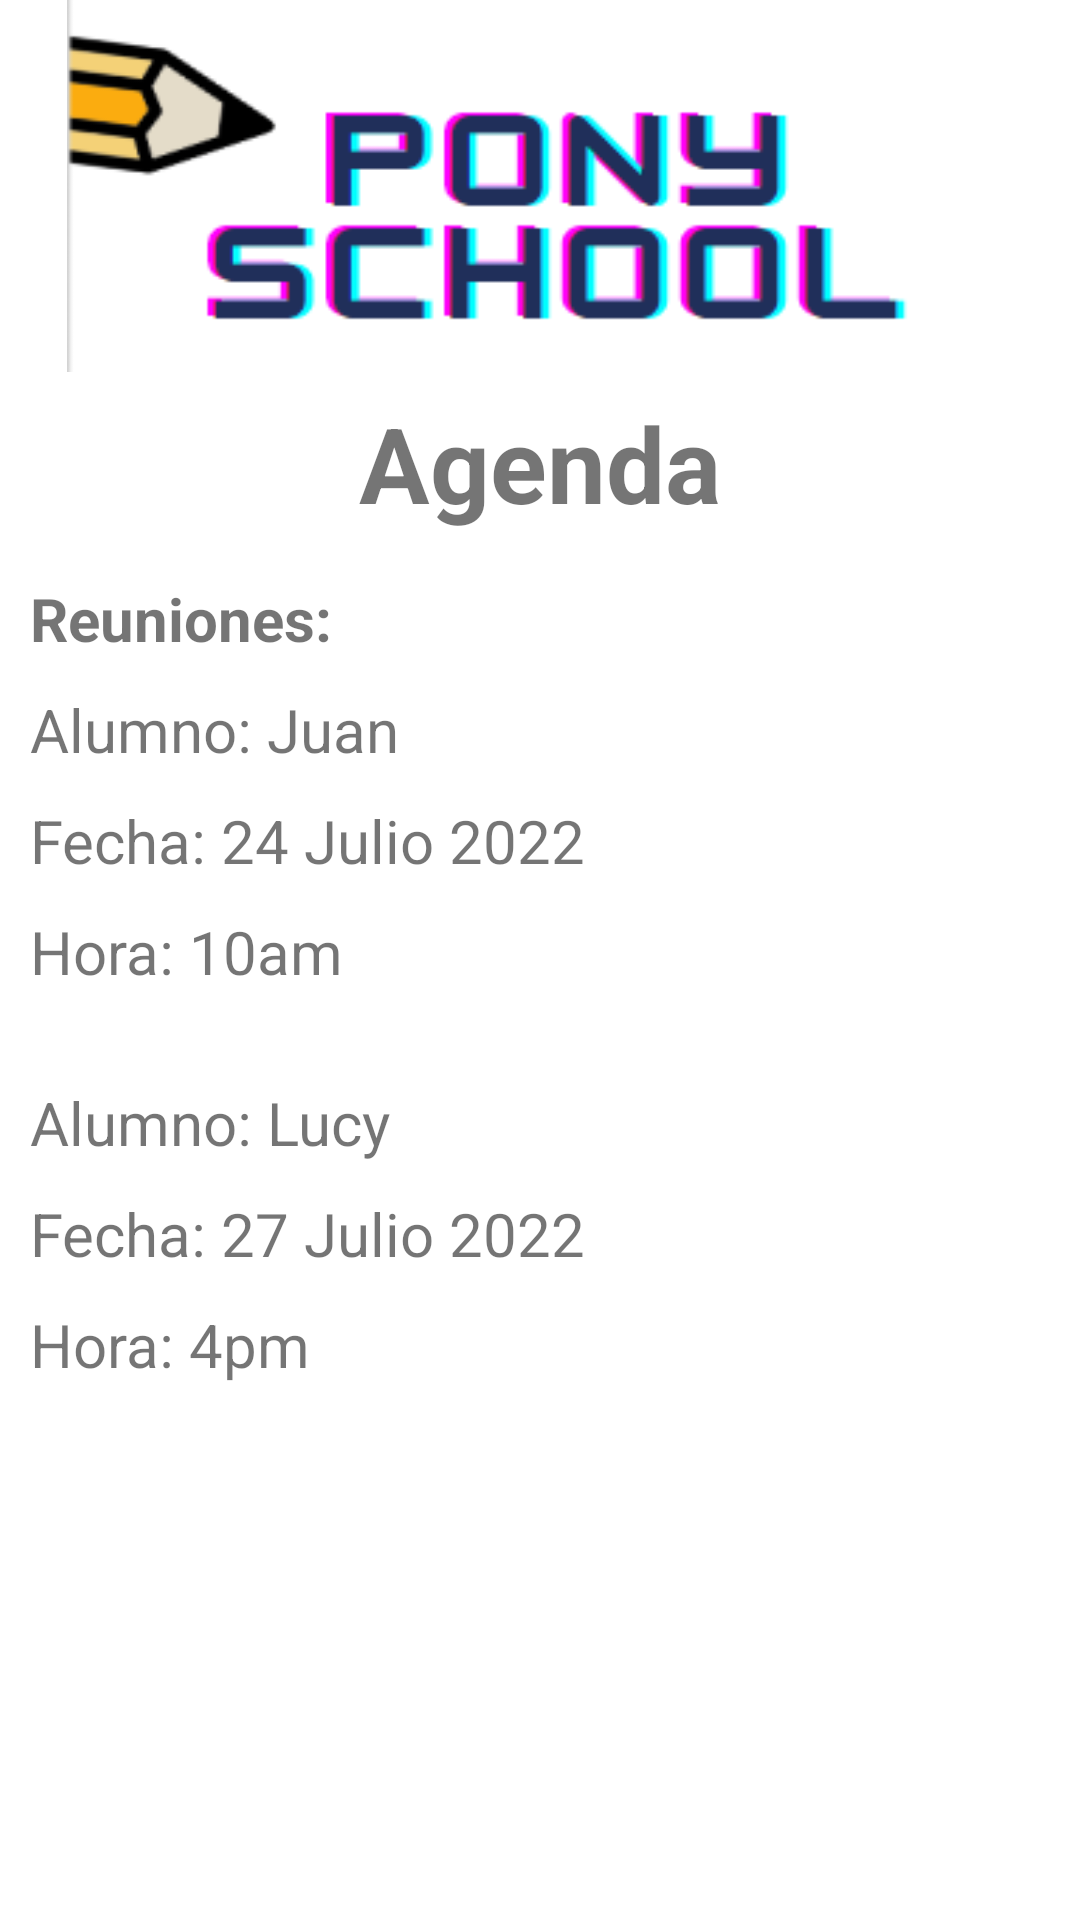

Here is an Android app screen rendered from its layout file. Give the layout XML and the strings, colors and styles it references.
<!-- AndroidManifest.xml: application theme Theme.PonySchool -->
<!-- res/layout/activity_visualizar_agenda_asesor.xml -->
<?xml version="1.0" encoding="utf-8"?>
<androidx.constraintlayout.widget.ConstraintLayout xmlns:android="http://schemas.android.com/apk/res/android"
    xmlns:app="http://schemas.android.com/apk/res-auto"
    xmlns:tools="http://schemas.android.com/tools"
    android:layout_width="match_parent"
    android:layout_height="match_parent"
    android:orientation="vertical"
    tools:context=".VisualizarAgenda_Asesor">

    <ImageView
        android:id="@+id/imageView7"
        android:layout_width="365dp"
        android:layout_height="124dp"
        android:src="@mipmap/ponyschool"
        app:layout_constraintEnd_toEndOf="parent"
        app:layout_constraintHorizontal_bias="0.487"
        app:layout_constraintStart_toStartOf="parent"
        app:layout_constraintTop_toTopOf="parent" />

    <ScrollView
        android:id="@+id/scrollView2"
        android:layout_width="340dp"
        android:layout_height="500dp"
        app:layout_constraintBottom_toBottomOf="parent"
        app:layout_constraintEnd_toEndOf="parent"
        app:layout_constraintHorizontal_bias="0.492"
        app:layout_constraintStart_toStartOf="parent"
        app:layout_constraintTop_toBottomOf="@+id/imageView7"
        app:layout_constraintVertical_bias="0.115">

        <LinearLayout
            android:layout_width="match_parent"
            android:layout_height="wrap_content"
            android:gravity="center"
            android:orientation="vertical"
            android:textAlignment="gravity">

            <TextView
                android:layout_width="wrap_content"
                android:layout_height="wrap_content"
                android:layout_margin="5dp"
                android:text="Agenda"
                android:textSize="35sp"
                android:textStyle="bold" />


            <TextView
                android:layout_width="match_parent"
                android:layout_height="wrap_content"
                android:layout_marginTop="10dp"
                android:text="Reuniones:"
                android:textSize="20sp"
                android:textStyle="bold" />


            <TextView
                android:layout_width="match_parent"
                android:layout_height="wrap_content"
                android:layout_marginTop="10dp"
                android:text="Alumno: Juan"
                android:textSize="20sp"
                android:textStyle="normal" />

            <TextView
                android:layout_width="match_parent"
                android:layout_height="wrap_content"
                android:layout_marginTop="10dp"
                android:text="Fecha: 24 Julio 2022"
                android:textSize="20sp"
                android:textStyle="normal" />
            <TextView
                android:layout_width="match_parent"
                android:layout_height="wrap_content"
                android:layout_marginTop="10dp"
                android:layout_marginBottom="20dp"
                android:text="Hora: 10am"
                android:textSize="20sp"
                android:textStyle="normal" />

            <TextView
                android:layout_width="match_parent"
                android:layout_height="wrap_content"
                android:layout_marginTop="10dp"
                android:text="Alumno: Lucy"
                android:textSize="20sp"
                android:textStyle="normal" />

            <TextView
                android:layout_width="match_parent"
                android:layout_height="wrap_content"
                android:layout_marginTop="10dp"
                android:text="Fecha: 27 Julio 2022"
                android:textSize="20sp"
                android:textStyle="normal" />
            <TextView
                android:layout_width="match_parent"
                android:layout_height="wrap_content"
                android:layout_marginTop="10dp"
                android:text="Hora: 4pm"
                android:textSize="20sp"
                android:textStyle="normal" />




        </LinearLayout>

    </ScrollView>

    <Button
        android:id="@+id/btnRegresar"
        android:layout_width="230dp"
        android:layout_height="50dp"
        android:layout_margin="40dp"
        android:backgroundTint="@android:color/holo_orange_light"
        android:text="Regresar"
        android:textColor="@color/black"
        app:layout_constraintBottom_toBottomOf="parent"
        app:layout_constraintEnd_toEndOf="parent"
        app:layout_constraintHorizontal_bias="0.498"
        app:layout_constraintStart_toStartOf="parent"
        app:layout_constraintTop_toBottomOf="@+id/scrollView2"
        app:layout_constraintVertical_bias="0.874" />

</androidx.constraintlayout.widget.ConstraintLayout>
<!-- resources referenced by this layout -->
<resources>
  <!-- mipmap ponyschool: png bitmap (mipmap-mdpi, 7710 bytes) -->
  <style name="Theme.PonySchool" parent="Theme.MaterialComponents.DayNight.DarkActionBar">
          
          <item name="colorPrimary">@color/purple_500</item>
          <item name="colorPrimaryVariant">@color/purple_700</item>
          <item name="colorOnPrimary">@color/white</item>
          
          <item name="colorSecondary">@color/teal_200</item>
          <item name="colorSecondaryVariant">@color/teal_700</item>
          <item name="colorOnSecondary">@color/black</item>
          
          <item name="android:statusBarColor" tools:targetApi="l">?attr/colorPrimaryVariant</item>
          
      </style>
  <!-- not gathered from this repository: default colours our renderer supplied (Android Studio template values) -->
  <color name="purple_500">#FF6200EE</color>
  <color name="purple_700">#FF3700B3</color>
  <color name="teal_200">#FF03DAC5</color>
  <color name="teal_700">#FF018786</color>
  <color name="black">#FF000000</color>
  <color name="white">#FFFFFFFF</color>
</resources>
